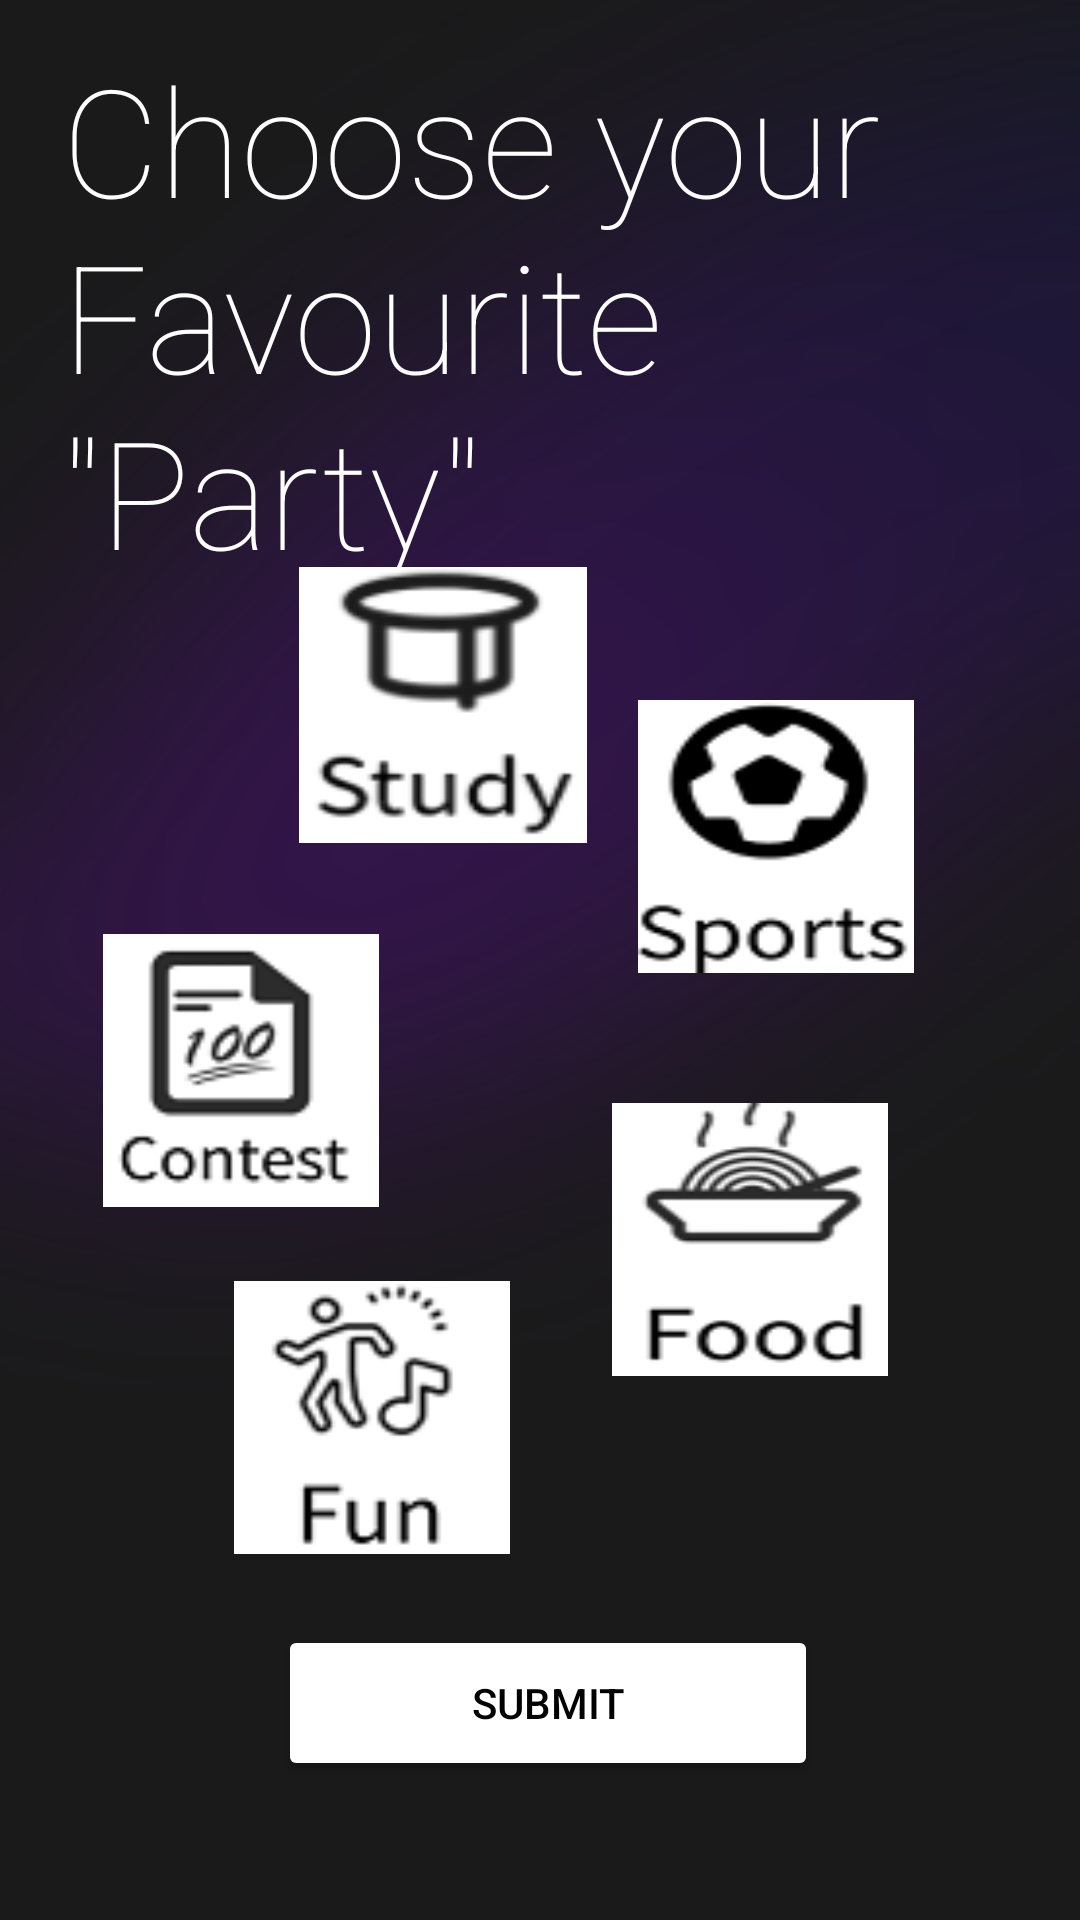

Here is an Android app screen rendered from its layout file. Give the layout XML and the strings, colors and styles it references.
<!-- AndroidManifest.xml: application theme Theme.Part -->
<!-- res/layout/chooseinterface.xml -->
<?xml version="1.0" encoding="utf-8"?>
<androidx.constraintlayout.widget.ConstraintLayout xmlns:android="http://schemas.android.com/apk/res/android"
    xmlns:app="http://schemas.android.com/apk/res-auto"
    xmlns:tools="http://schemas.android.com/tools"
    android:layout_width="match_parent"
    android:layout_height="match_parent"
    android:background="@drawable/bk"
    tools:context=".Choose">

    <TextView
        android:id="@+id/textView9"
        android:layout_width="318dp"
        android:layout_height="196dp"
        android:fontFamily="sans-serif-thin"
        android:text="Choose your Favourite &quot;Party&quot;"
        android:textAlignment="viewStart"
        android:textColor="@color/white"
        android:textSize="50dp"
        app:layout_constraintBottom_toBottomOf="parent"
        app:layout_constraintEnd_toEndOf="parent"
        app:layout_constraintHorizontal_bias="0.494"
        app:layout_constraintStart_toStartOf="parent"
        app:layout_constraintTop_toTopOf="parent"
        app:layout_constraintVertical_bias="0.029" />

    <ImageButton
        android:id="@+id/btn1"
        android:layout_width="96dp"
        android:layout_height="92dp"
        android:background="@drawable/stu"
        app:layout_constraintBottom_toBottomOf="parent"
        app:layout_constraintEnd_toEndOf="parent"
        app:layout_constraintHorizontal_bias="0.377"
        app:layout_constraintStart_toStartOf="parent"
        app:layout_constraintTop_toTopOf="parent"
        app:layout_constraintVertical_bias="0.345" />

    <ImageButton
        android:id="@+id/btn2"
        android:layout_width="92dp"
        android:layout_height="91dp"
        android:background="@drawable/spo"
        app:layout_constraintBottom_toBottomOf="parent"
        app:layout_constraintEnd_toEndOf="parent"
        app:layout_constraintHorizontal_bias="0.793"
        app:layout_constraintStart_toStartOf="parent"
        app:layout_constraintTop_toTopOf="parent"
        app:layout_constraintVertical_bias="0.425" />

    <ImageButton
        android:id="@+id/btn3"
        android:layout_width="92dp"
        android:layout_height="91dp"
        android:background="@drawable/contest"
        app:layout_constraintBottom_toBottomOf="parent"
        app:layout_constraintEnd_toEndOf="parent"
        app:layout_constraintHorizontal_bias="0.128"
        app:layout_constraintStart_toStartOf="parent"
        app:layout_constraintTop_toTopOf="parent"
        app:layout_constraintVertical_bias="0.567" />

    <ImageButton
        android:id="@+id/btn4"
        android:layout_width="92dp"
        android:layout_height="91dp"
        android:background="@drawable/food"
        app:layout_constraintBottom_toBottomOf="parent"
        app:layout_constraintEnd_toEndOf="parent"
        app:layout_constraintHorizontal_bias="0.761"
        app:layout_constraintStart_toStartOf="parent"
        app:layout_constraintTop_toTopOf="parent"
        app:layout_constraintVertical_bias="0.67" />

    <ImageButton
        android:id="@+id/btn5"
        android:layout_width="92dp"
        android:layout_height="91dp"
        android:background="@drawable/fun"
        app:layout_constraintBottom_toBottomOf="parent"
        app:layout_constraintEnd_toEndOf="parent"
        app:layout_constraintHorizontal_bias="0.291"
        app:layout_constraintStart_toStartOf="parent"
        app:layout_constraintTop_toTopOf="parent"
        app:layout_constraintVertical_bias="0.778" />

    <Button
        android:id="@+id/submit"
        android:layout_width="180dp"
        android:layout_height="52dp"
        android:backgroundTint="@color/white"
        android:text="Submit"
        android:textColor="@color/black"
        app:layout_constraintBottom_toBottomOf="parent"
        app:layout_constraintEnd_toEndOf="parent"
        app:layout_constraintHorizontal_bias="0.515"
        app:layout_constraintStart_toStartOf="parent"
        app:layout_constraintTop_toTopOf="parent"
        app:layout_constraintVertical_bias="0.921" />


</androidx.constraintlayout.widget.ConstraintLayout>
<!-- resources referenced by this layout -->
<resources>
  <color name="black">#FF000000</color>
  <color name="white">#FFFFFFFF</color>
  <!-- drawable bk: png bitmap (drawable, 118016 bytes) -->
  <!-- drawable contest: png bitmap (drawable, 3110 bytes) -->
  <!-- drawable food: png bitmap (drawable, 4062 bytes) -->
  <!-- drawable fun: png bitmap (drawable, 3181 bytes) -->
  <!-- drawable spo: png bitmap (drawable, 3456 bytes) -->
  <!-- drawable stu: png bitmap (drawable, 3551 bytes) -->
  <style name="Theme.Part" parent="Theme.MaterialComponents.DayNight.NoActionBar">
          
          <item name="colorPrimary">@color/purple_500</item>
          <item name="colorPrimaryVariant">@color/purple_700</item>
          <item name="colorOnPrimary">@color/white</item>
          
          <item name="colorSecondary">@color/teal_200</item>
          <item name="colorSecondaryVariant">@color/teal_700</item>
          <item name="colorOnSecondary">@color/black</item>
          
          <item name="android:statusBarColor">?attr/colorPrimaryVariant</item>
          
      </style>
  <color name="purple_500">#FF6200EE</color>
  <color name="purple_700">#FF3700B3</color>
  <color name="teal_200">#FF03DAC5</color>
  <color name="teal_700">#FF018786</color>
</resources>
